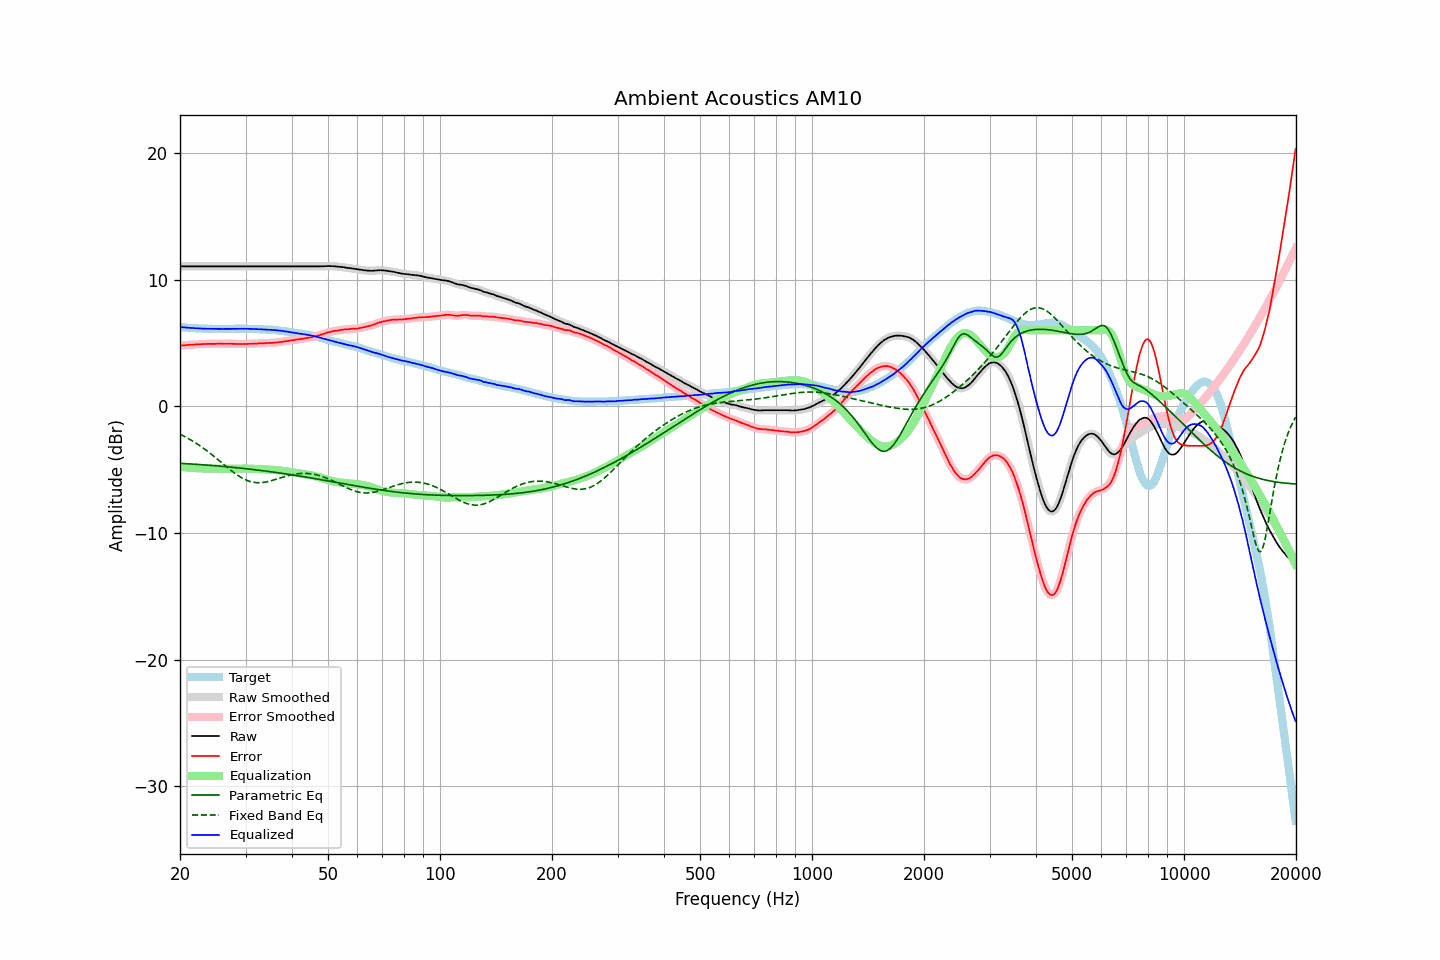

The file beside this chart, header and first rows:
frequency, raw, error, smoothed, error_smoothed, equalization, parametric_eq, fixed_band_eq, equalized_raw, equalized_smoothed, target
20.00, 11.04, 4.78, 11.04, 4.78, -4.78, -4.50, -2.20, 6.26, 6.26, 6.26
20.20, 11.04, 4.79, 11.04, 4.79, -4.80, -4.51, -2.27, 6.24, 6.24, 6.25
20.40, 11.04, 4.80, 11.04, 4.81, -4.81, -4.52, -2.33, 6.23, 6.23, 6.24
20.61, 11.04, 4.81, 11.04, 4.82, -4.82, -4.52, -2.40, 6.22, 6.22, 6.23
20.81, 11.04, 4.84, 11.04, 4.83, -4.83, -4.53, -2.46, 6.21, 6.21, 6.21
21.02, 11.04, 4.85, 11.04, 4.84, -4.84, -4.54, -2.53, 6.20, 6.20, 6.19
21.23, 11.04, 4.86, 11.04, 4.85, -4.85, -4.55, -2.61, 6.19, 6.19, 6.18
21.44, 11.04, 4.85, 11.04, 4.86, -4.86, -4.56, -2.68, 6.18, 6.18, 6.19
21.66, 11.04, 4.87, 11.04, 4.86, -4.87, -4.56, -2.76, 6.17, 6.17, 6.17
21.87, 11.04, 4.87, 11.04, 4.87, -4.87, -4.57, -2.84, 6.17, 6.17, 6.17
22.09, 11.04, 4.89, 11.04, 4.88, -4.88, -4.58, -2.92, 6.16, 6.16, 6.15
22.31, 11.04, 4.89, 11.04, 4.89, -4.89, -4.59, -3.00, 6.15, 6.15, 6.15
22.54, 11.04, 4.90, 11.04, 4.90, -4.90, -4.60, -3.08, 6.14, 6.14, 6.14
22.76, 11.04, 4.90, 11.04, 4.90, -4.90, -4.61, -3.17, 6.14, 6.14, 6.14
22.99, 11.04, 4.91, 11.04, 4.91, -4.91, -4.62, -3.26, 6.13, 6.13, 6.13
23.22, 11.04, 4.92, 11.04, 4.91, -4.91, -4.63, -3.35, 6.13, 6.13, 6.12
23.45, 11.04, 4.91, 11.04, 4.92, -4.92, -4.64, -3.44, 6.12, 6.12, 6.13
23.69, 11.04, 4.92, 11.04, 4.92, -4.92, -4.65, -3.54, 6.12, 6.12, 6.12
23.92, 11.04, 4.93, 11.04, 4.92, -4.92, -4.66, -3.64, 6.12, 6.12, 6.11
24.16, 11.04, 4.92, 11.04, 4.93, -4.93, -4.67, -3.74, 6.12, 6.12, 6.12
24.40, 11.04, 4.92, 11.04, 4.92, -4.93, -4.68, -3.84, 6.11, 6.11, 6.12
24.65, 11.04, 4.92, 11.04, 4.92, -4.93, -4.69, -3.94, 6.11, 6.11, 6.12
24.89, 11.04, 4.93, 11.04, 4.93, -4.93, -4.70, -4.04, 6.11, 6.11, 6.12
25.14, 11.04, 4.94, 11.04, 4.93, -4.93, -4.71, -4.15, 6.11, 6.11, 6.10
25.39, 11.04, 4.94, 11.04, 4.94, -4.93, -4.72, -4.25, 6.11, 6.11, 6.10
25.65, 11.04, 4.94, 11.04, 4.94, -4.93, -4.73, -4.36, 6.11, 6.11, 6.10
25.91, 11.04, 4.94, 11.04, 4.93, -4.93, -4.74, -4.46, 6.11, 6.11, 6.10
26.16, 11.04, 4.93, 11.04, 4.93, -4.93, -4.75, -4.57, 6.11, 6.11, 6.11
26.43, 11.04, 4.93, 11.04, 4.93, -4.93, -4.76, -4.68, 6.11, 6.11, 6.11
26.69, 11.04, 4.93, 11.04, 4.93, -4.93, -4.77, -4.78, 6.11, 6.11, 6.11
26.96, 11.04, 4.93, 11.04, 4.93, -4.93, -4.79, -4.89, 6.11, 6.11, 6.11
27.23, 11.04, 4.93, 11.04, 4.93, -4.93, -4.80, -4.99, 6.11, 6.11, 6.11
27.50, 11.04, 4.93, 11.04, 4.93, -4.93, -4.81, -5.09, 6.11, 6.11, 6.11
27.77, 11.04, 4.93, 11.04, 4.93, -4.93, -4.82, -5.19, 6.11, 6.11, 6.12
28.05, 11.04, 4.93, 11.04, 4.92, -4.92, -4.84, -5.28, 6.12, 6.12, 6.11
28.33, 11.04, 4.92, 11.04, 4.92, -4.92, -4.85, -5.37, 6.12, 6.12, 6.12
28.62, 11.04, 4.92, 11.04, 4.92, -4.92, -4.86, -5.46, 6.12, 6.12, 6.12
28.90, 11.04, 4.91, 11.04, 4.91, -4.92, -4.87, -5.54, 6.13, 6.13, 6.13
29.19, 11.04, 4.91, 11.04, 4.91, -4.91, -4.89, -5.62, 6.13, 6.13, 6.13
29.48, 11.04, 4.91, 11.04, 4.91, -4.91, -4.90, -5.69, 6.13, 6.13, 6.13
29.78, 11.04, 4.92, 11.04, 4.92, -4.92, -4.91, -5.76, 6.12, 6.12, 6.13
30.08, 11.04, 4.92, 11.04, 4.92, -4.92, -4.93, -5.82, 6.12, 6.12, 6.12
30.38, 11.04, 4.93, 11.04, 4.92, -4.92, -4.94, -5.87, 6.12, 6.12, 6.11
30.68, 11.04, 4.93, 11.04, 4.93, -4.93, -4.96, -5.91, 6.11, 6.11, 6.11
30.99, 11.04, 4.93, 11.04, 4.93, -4.93, -4.97, -5.95, 6.11, 6.11, 6.11
31.30, 11.04, 4.93, 11.04, 4.94, -4.94, -4.99, -5.98, 6.10, 6.10, 6.11
31.61, 11.04, 4.94, 11.04, 4.94, -4.94, -5.00, -6.01, 6.10, 6.10, 6.11
31.93, 11.04, 4.96, 11.04, 4.95, -4.95, -5.02, -6.02, 6.09, 6.09, 6.08
32.24, 11.04, 4.95, 11.04, 4.96, -4.95, -5.03, -6.03, 6.09, 6.09, 6.09
32.57, 11.04, 4.96, 11.04, 4.96, -4.96, -5.05, -6.04, 6.08, 6.08, 6.08
32.89, 11.04, 4.96, 11.04, 4.96, -4.96, -5.06, -6.03, 6.08, 6.08, 6.08
33.22, 11.04, 4.97, 11.04, 4.97, -4.97, -5.08, -6.02, 6.07, 6.07, 6.07
33.55, 11.04, 4.97, 11.04, 4.97, -4.98, -5.10, -6.01, 6.06, 6.06, 6.07
33.89, 11.04, 4.98, 11.04, 4.98, -4.98, -5.11, -5.99, 6.06, 6.06, 6.06
34.23, 11.04, 4.99, 11.04, 4.99, -4.99, -5.13, -5.96, 6.05, 6.05, 6.05
34.57, 11.04, 5.00, 11.04, 5.00, -4.99, -5.14, -5.94, 6.05, 6.05, 6.04
34.92, 11.04, 5.01, 11.04, 5.00, -5.00, -5.16, -5.90, 6.04, 6.04, 6.03
35.27, 11.04, 4.99, 11.04, 5.01, -5.01, -5.18, -5.87, 6.03, 6.03, 6.05
35.62, 11.04, 5.02, 11.04, 5.01, -5.02, -5.20, -5.83, 6.02, 6.02, 6.02
35.97, 11.04, 5.02, 11.04, 5.02, -5.03, -5.21, -5.79, 6.01, 6.01, 6.02
... 635 more rows
